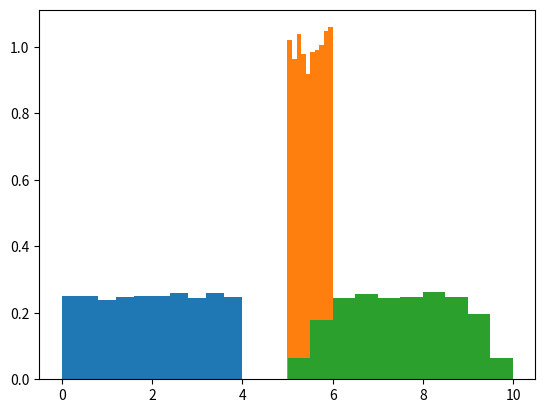

This figure's Python source:
import numpy as np
from matplotlib import pyplot as plt


def main():
  M = 10**4
  p = 0.9545

  input_data = []
  output = []
  for _ in range(M):
    x1 = np.random.uniform(0, 4)
    x2 = np.random.uniform(5, 6)
    input_data.append((x1, x2))
    output.append(x1 + x2)

  # estymator
  est_y = 1 / M * np.sum(output)
  print('Estymator: ', est_y)

  # odchylenie
  std_dev_input = [(y - est_y)**2 for y in output]
  std_dev = np.sqrt(1 / (M - 1) * np.sum(std_dev_input))
  print('Odchylenie: ', std_dev)

  # przedział rozszerzenia
  q = int(p * M)
  output_sorted = output.copy()
  output_sorted.sort()
  r = int((M - q) / 2)
  if not isinstance(r, int):
    r = int((M - q + 1) / 2)
  y_min = output_sorted[r]
  y_max = output_sorted[r + q]
  print('Przedział rozszerzenia: y_min: ', y_min, 'y_max: ', y_max)

  # GUM - odchylenie
  gum_x1, gum_x2 = zip(*input_data)
  gum_mean_x1 = np.mean(gum_x1)
  gum_mean_x2 = np.mean(gum_x2)
  gum_std_dev_x1 = np.sqrt(1 / len(gum_x1) *
                           np.sum([(x - gum_mean_x1)**2 for x in gum_x1]))
  gum_std_dev_x2 = np.sqrt(1 / len(gum_x2) *
                           np.sum([(x - gum_mean_x2)**2 for x in gum_x2]))
  gum_std_dev = np.sqrt(gum_std_dev_x1**2 + gum_std_dev_x2**2)
  print('Odchylenie GUM: ', gum_std_dev)

  # GUM - prrzedział rozszerzenie
  gum_y_mean = np.mean(output)
  gum_y_min = gum_y_mean - 2 * gum_std_dev
  gum_y_max = gum_y_mean + 2 * gum_std_dev
  print('Przedział rozszerzenia GUM: y_min: ', gum_y_min, 'y_max: ', gum_y_max)

  plt.hist(gum_x1, density=True)
  plt.show()

  plt.hist(gum_x2, density=True)
  plt.show()

  plt.hist(output, density=True)
  plt.show()


if __name__ == '__main__':
  main()